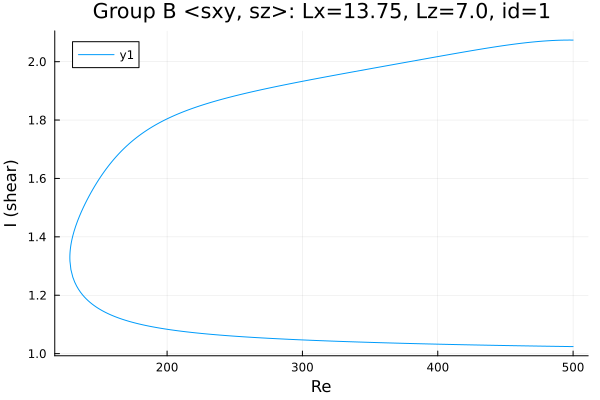

The table this chart was drawn from, first rows:
Re, shear
500.0, 2.074
498.7, 2.074
497.3, 2.074
495.9, 2.074
494.5, 2.074
493.1, 2.074
491.6, 2.074
490.2, 2.073
488.8, 2.073
487.4, 2.073
486, 2.073
484.6, 2.072
483.2, 2.072
481.7, 2.072
480.3, 2.071
478.9, 2.071
477.5, 2.07
476.1, 2.07
474.7, 2.069
473.3, 2.069
471.8, 2.068
470.4, 2.067
469, 2.067
467.6, 2.066
466.2, 2.065
464.8, 2.065
463.4, 2.064
461.9, 2.063
460.5, 2.062
459.1, 2.062
457.7, 2.061
456.3, 2.06
454.9, 2.059
453.5, 2.058
452, 2.057
450.6, 2.056
449.2, 2.055
447.8, 2.054
446.4, 2.053
445, 2.053
443.6, 2.052
442.1, 2.051
440.7, 2.05
439.3, 2.048
437.9, 2.047
436.5, 2.046
435.1, 2.045
433.7, 2.044
432.2, 2.043
430.8, 2.042
429.4, 2.041
428, 2.04
426.6, 2.039
425.2, 2.038
423.8, 2.037
422.3, 2.036
420.9, 2.034
419.5, 2.033
418.1, 2.032
416.7, 2.031
... 529 more rows
